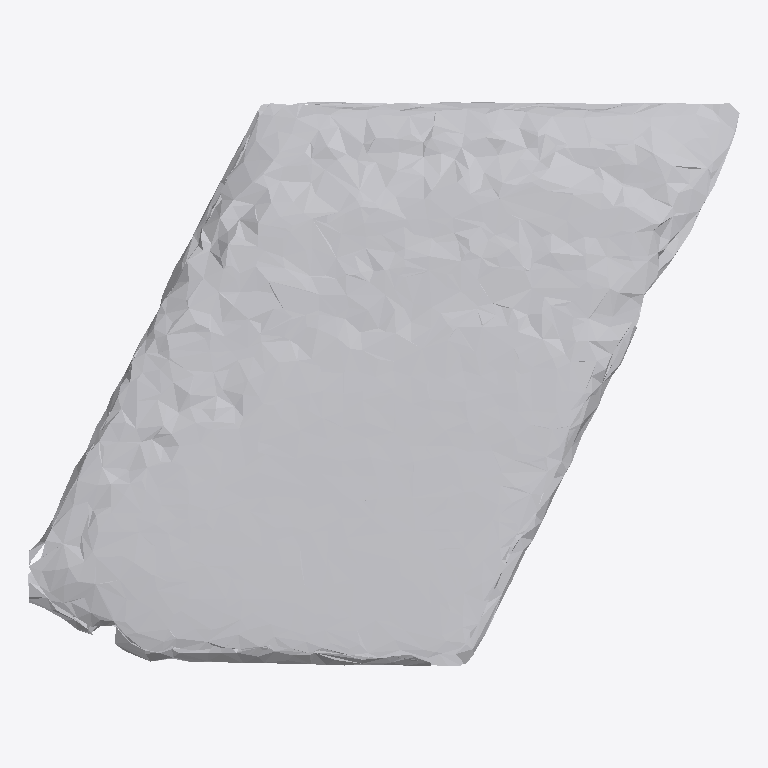
Plan cut of the same IFC building model at storey 'Ground Floor' (level 0.00 m, cut at 1.40 m), seen from above with north up, elements coloured by IFC class: 1 other element (light grey). No cut surface shows.
Extent 0.895 m × 0.710 m × 0.095 m (x, y, z). Storeys (1): Ground Floor at 0.00 m. Elements (1): 1 IfcFurniture.

HEADER;
FILE_DESCRIPTION(('ViewDefinition [CoordinationView]'),'2;1');
FILE_NAME('','2026-07-12T07:10:39',(''),(''),'IfcOpenShell 0.8.0','IfcOpenShell 0.8.0','');
FILE_SCHEMA(('IFC4'));
ENDSEC;
DATA;
#17=IFCPROJECT('3gI3KzpdH2LAn_4qv5emO9',#5,'Office Project',$,$,$,$,(#15),#10);
#20=IFCSITE('3DtQkFzOr4Dwi5fD9ki3Gw',#5,'Site',$,$,#19,$,$,.ELEMENT.,$,$,$,$,$);
#22=IFCBUILDING('1Jx7ILkZ59agnHNIazYUYA',#5,'Building',$,$,#21,$,$,.ELEMENT.,$,$,$);
#24=IFCBUILDINGSTOREY('3CJm3eiE93jRBh2pmngECG',#5,'Ground Floor',$,$,#23,$,$,.ELEMENT.,0.0);
#35=IFCFURNITURE('037TQ_VFfESQUvJm2nJ1Gc',#5,'list06_mirror',$,$,#34,#31,$,$);
ENDSEC;
